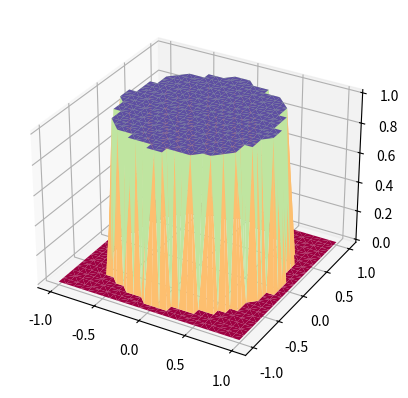

Generate this figure with matplotlib:
import numpy as np
import matplotlib.pyplot as plt
from mpl_toolkits.mplot3d import Axes3D
import matplotlib.tri as mtri


fig = plt.figure(figsize=plt.figaspect(0.5))

u = np.linspace(-1, 1, endpoint=True, num=25)
v = np.linspace(-1, 1, endpoint=True, num=25)
u, v = np.meshgrid(u, v)
u, v = u.flatten(), v.flatten()

x = u
y = v
z = (u**2+v**2)**2 < .5

tri = mtri.Triangulation(u, v)

ax = fig.add_subplot(1, 1, 1, projection='3d')
ax.plot_trisurf(x, y, z, triangles=tri.triangles, cmap=plt.cm.Spectral)

plt.show()